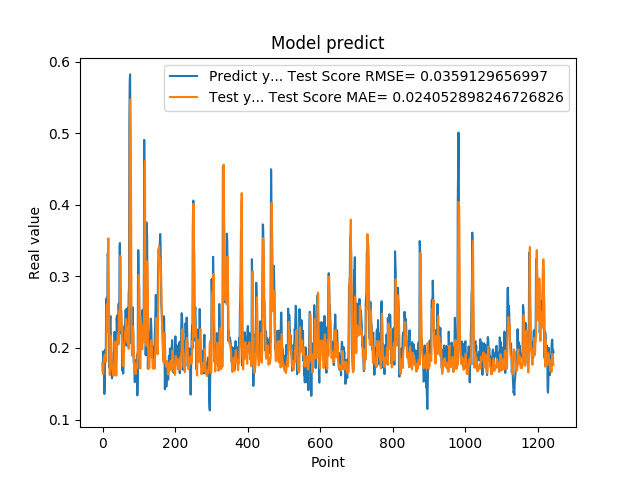

Data behind this chart, as committed beside it:
1.788225024940000296e-01, 1.768665372629426857e-01
1.665375530719999941e-01, 1.638261289538182341e-01
1.951155364510000489e-01, 1.632133626655025427e-01
1.929849982259999874e-01, 1.801609171951807087e-01
1.620820015670000058e-01, 1.864037519555326039e-01
1.356869190929999858e-01, 1.805095264845631153e-01
1.467041671279999959e-01, 1.904718913740598152e-01
1.972582042220000220e-01, 1.872175665009438439e-01
1.894697993989999940e-01, 1.843211453128207333e-01
1.961945891380000029e-01, 1.858728304268932596e-01
2.645494043830000086e-01, 1.806517646880692329e-01
2.692976891989999899e-01, 2.413567451993192670e-01
2.608369886879999822e-01, 2.610052397666204338e-01
2.406771630049999999e-01, 2.315705618382023490e-01
3.313829302790000098e-01, 2.219730657880817637e-01
3.281686902050000021e-01, 3.176491234305707789e-01
2.893257141109999986e-01, 3.530516042662562581e-01
2.625965774060000091e-01, 2.841417902497157533e-01
1.794345527890000014e-01, 2.430608023665053463e-01
1.727855503559999895e-01, 2.106259491835057451e-01
2.207822054619999752e-01, 1.620757044011747472e-01
2.426082938910000264e-01, 1.971767754900376757e-01
2.444625049829999841e-01, 2.171669918232220498e-01
2.097309380769999676e-01, 2.161074860352683036e-01
1.825350672010000175e-01, 2.077521445069384909e-01
1.691226661210000204e-01, 1.824448409014796380e-01
1.575669944289999902e-01, 1.714912006665127719e-01
1.770704984660000092e-01, 1.699896906208998026e-01
1.741859167810000109e-01, 1.689354431015878677e-01
1.755136996510000269e-01, 1.632445943245768305e-01
1.687776893379999976e-01, 1.612168239985837803e-01
1.939594447609999939e-01, 1.613953890292703086e-01
1.943469941619999919e-01, 1.766294494819899419e-01
2.223779261109999905e-01, 1.845596707029545092e-01
2.144328951839999942e-01, 2.015838311627172474e-01
1.937792897219999533e-01, 2.084233581984815120e-01
1.783622056249999921e-01, 1.868862098178155629e-01
1.706998199219999790e-01, 1.733048596535389507e-01
1.894924789669999998e-01, 1.613161858281665639e-01
2.422726899390000022e-01, 1.793484384757452477e-01
2.336400598289999908e-01, 2.049780239796649695e-01
2.456458657979999904e-01, 2.127505292410863946e-01
2.297928631310000025e-01, 2.186540018366281424e-01
2.152034044269999780e-01, 2.204553428137974724e-01
2.607180178169999918e-01, 2.050840667103683013e-01
2.623189091679999918e-01, 2.345343695850203580e-01
2.198584228750000147e-01, 2.514034631093091110e-01
3.426670730110000229e-01, 2.250535403288685121e-01
3.465315699580000519e-01, 2.822245057893243425e-01
2.930460572240000117e-01, 3.283014328179963970e-01
2.670845985409999734e-01, 2.930053878979765325e-01
2.535850703720000099e-01, 2.531241607470421373e-01
2.199364602570000049e-01, 2.519413004953189872e-01
2.274277955290000264e-01, 2.304024963572629259e-01
1.686184257270000042e-01, 1.997176728877242402e-01
1.842167228460000195e-01, 1.960905980364702761e-01
1.896838992830000015e-01, 1.756404991959044370e-01
1.641370058060000192e-01, 1.767825756371852186e-01
2.130100131029999677e-01, 1.746927175259509746e-01
2.186074256900000234e-01, 1.911709638468901962e-01
2.188677042720000021e-01, 2.076950034459496275e-01
... 1,184 more rows
